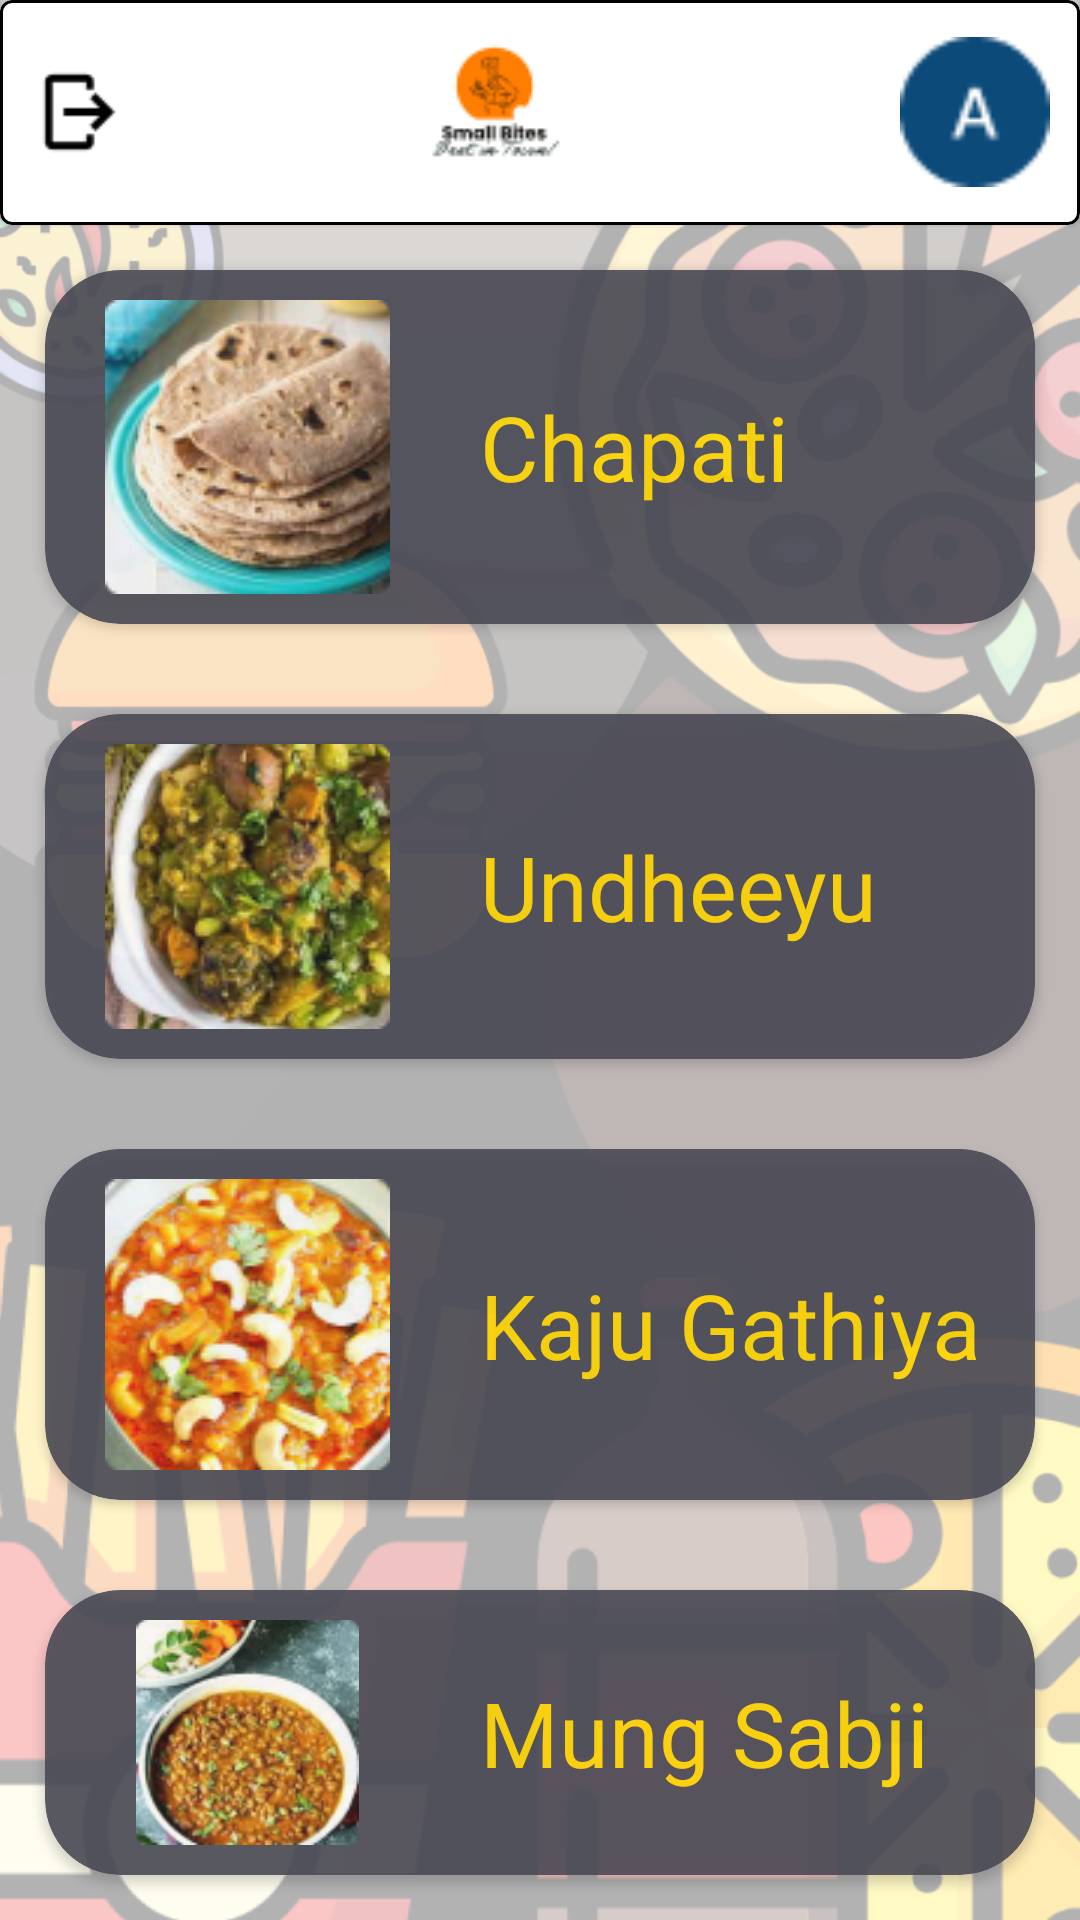

Here is an Android app screen rendered from its layout file. Give the layout XML and the strings, colors and styles it references.
<!-- AndroidManifest.xml: application theme Theme.Small_bites -->
<!-- res/layout/activity_gujarati.xml -->
<?xml version="1.0" encoding="utf-8"?>
<LinearLayout
    xmlns:android="http://schemas.android.com/apk/res/android"
    xmlns:app="http://schemas.android.com/apk/res-auto"
    xmlns:tools="http://schemas.android.com/tools"
    android:layout_width="match_parent"
    android:layout_height="wrap_content"
    android:background="@drawable/deshboard"
    android:orientation="vertical"
    tools:context=".Gujarati">


    <com.google.android.material.card.MaterialCardView
        app:strokeColor="@color/black"
        app:cardBackgroundColor="@color/white"
        app:strokeWidth="1dp"
        android:layout_width="match_parent"
        android:layout_height="wrap_content"
        android:background="@color/white">
        <LinearLayout
            android:layout_width="match_parent"
            android:layout_height="wrap_content"
            android:layout_margin="10dp"
            android:weightSum="3"
            android:gravity="center">
            <ImageView
                android:id="@+id/ic_back"
                android:layout_width="30dp"
                android:layout_height="40dp"
                android:layout_gravity="center"
                android:src="@drawable/logout" />
            <LinearLayout
                android:layout_width="wrap_content"
                android:layout_height="wrap_content"
                android:layout_weight="3"
                android:gravity="center"
                android:orientation="vertical">
                <ImageView
                    android:layout_width="wrap_content"
                    android:layout_height="wrap_content"
                    android:src="@drawable/flogo"/>
            </LinearLayout>
            <ImageView
                android:id="@+id/Profile"
                android:layout_width="50dp"
                android:layout_height="50dp"
                android:layout_gravity="center"
                android:src="@drawable/user"
                android:layout_marginLeft="10dp"/>
        </LinearLayout>
    </com.google.android.material.card.MaterialCardView>

    <androidx.cardview.widget.CardView
        android:id="@+id/chapati"
        android:layout_width="match_parent"
        android:layout_height="wrap_content"
        android:alpha="0.9"
        android:layout_margin="15dp"
        app:cardCornerRadius="25dp"
        app:cardBackgroundColor="#4A4A55"
        >
        <LinearLayout
            android:layout_width="match_parent"
            android:layout_height="wrap_content">
            <ImageView
                android:layout_width="wrap_content"
                android:layout_height="wrap_content"
                android:src="@drawable/chapati"
                android:layout_marginTop="10dp"
                android:layout_marginBottom="10dp"
                android:layout_marginStart="20dp"/>

            <TextView
                android:layout_width="wrap_content"
                android:layout_height="wrap_content"
                android:text="@string/chapati"
                android:layout_gravity="center"
                android:layout_marginStart="30dp"
                android:textSize="30sp"
                android:textColor="#FFD600"/>
        </LinearLayout>
    </androidx.cardview.widget.CardView>


    <androidx.cardview.widget.CardView
        android:id="@+id/undheeyu"
        android:layout_width="match_parent"
        android:layout_height="wrap_content"
        android:alpha="0.9"
        android:layout_margin="15dp"
        app:cardCornerRadius="25dp"
        app:cardBackgroundColor="#4A4A55"
        >
        <LinearLayout
            android:layout_width="match_parent"
            android:layout_height="wrap_content">
            <ImageView
                android:layout_width="wrap_content"
                android:layout_height="wrap_content"
                android:src="@drawable/undheeyu"
                android:layout_marginTop="10dp"
                android:layout_marginBottom="10dp"
                android:layout_marginStart="20dp"/>

            <TextView
                android:layout_width="wrap_content"
                android:layout_height="wrap_content"
                android:text="@string/undheeyu"
                android:layout_gravity="center"
                android:layout_marginStart="30dp"
                android:textSize="30sp"
                android:textColor="#FFD600"/>
        </LinearLayout>
    </androidx.cardview.widget.CardView>

    <androidx.cardview.widget.CardView
        android:id="@+id/kajugatiya"
        android:layout_width="match_parent"
        android:layout_height="wrap_content"
        android:alpha="0.9"
        android:layout_margin="15dp"
        app:cardCornerRadius="25dp"
        app:cardBackgroundColor="#4A4A55"
        >
        <LinearLayout
            android:layout_width="match_parent"
            android:layout_height="wrap_content">
            <ImageView
                android:layout_width="wrap_content"
                android:layout_height="wrap_content"
                android:src="@drawable/kajugathiya"
                android:layout_marginTop="10dp"
                android:layout_marginBottom="10dp"
                android:layout_marginStart="20dp"/>

            <TextView
                android:layout_width="wrap_content"
                android:layout_height="wrap_content"
                android:text="@string/kaju_gathiya"
                android:layout_gravity="center"
                android:layout_marginStart="30dp"
                android:textSize="30sp"
                android:textColor="#FFD600"/>
        </LinearLayout>
    </androidx.cardview.widget.CardView>

    <androidx.cardview.widget.CardView
        android:id="@+id/mungsabji"
        android:layout_width="match_parent"
        android:layout_height="wrap_content"
        android:alpha="0.9"
        android:layout_margin="15dp"
        app:cardCornerRadius="25dp"
        app:cardBackgroundColor="#4A4A55"
        >
        <LinearLayout
            android:layout_width="match_parent"
            android:layout_height="wrap_content">
            <ImageView
                android:layout_width="wrap_content"
                android:layout_height="wrap_content"
                android:src="@drawable/mungsabji"
                android:layout_marginTop="10dp"
                android:layout_marginBottom="10dp"
                android:layout_marginStart="20dp"/>

            <TextView
                android:layout_width="wrap_content"
                android:layout_height="wrap_content"
                android:text="@string/mung_sabji"
                android:layout_gravity="center"
                android:layout_marginStart="30dp"
                android:textSize="30sp"
                android:textColor="#FFD600"/>
        </LinearLayout>
    </androidx.cardview.widget.CardView>


    <RelativeLayout
        android:layout_width="match_parent"
        android:layout_height="wrap_content">

        <com.google.android.material.bottomnavigation.BottomNavigationView
            android:id="@+id/bottomview"
            android:layout_width="match_parent"
            android:layout_height="wrap_content"
            app:menu="@menu/menu"
            android:background="@color/white"
            android:layout_alignParentBottom="true"
            app:itemIconTint="@drawable/text_color"
            app:itemTextColor="@drawable/text_color"/>
    </RelativeLayout>



</LinearLayout>
<!-- resources referenced by this layout -->
<resources>
  <!-- drawable chapati: png bitmap (drawable-v24, 24279 bytes) -->
  <!-- drawable deshboard: png bitmap (drawable, 141733 bytes) -->
  <!-- drawable flogo: png bitmap (drawable-v24, 2414 bytes) -->
  <!-- drawable kajugathiya: png bitmap (drawable-v24, 27316 bytes) -->
  <!-- drawable logout: png bitmap (drawable-v24, 398 bytes) -->
  <!-- drawable mungsabji: png bitmap (drawable-v24, 26750 bytes) -->
  <!-- drawable text_color (drawable) -->
  <?xml version="1.0" encoding="utf-8"?>
  <selector xmlns:android="http://schemas.android.com/apk/res/android">
    <item
        android:color="#151311"
        android:state_selected="true"/>
  
      <item
          android:color="@color/black"
          android:state_selected="false"/>
  </selector>
  <!-- drawable undheeyu: png bitmap (drawable-v24, 26243 bytes) -->
  <!-- drawable user: png bitmap (drawable, 942 bytes) -->
  <string name="chapati">Chapati</string>
  <string name="kaju_gathiya">Kaju Gathiya</string>
  <string name="mung_sabji">Mung Sabji</string>
  <string name="undheeyu">Undheeyu</string>
  <style name="Theme.Small_bites" parent="Theme.MaterialComponents.DayNight.NoActionBar">
          
          <item name="colorPrimary">#EC6907</item>
          <item name="colorPrimaryVariant">#EC6907</item>
          <item name="colorOnPrimary">@color/white</item>
          
          <item name="colorSecondary">@color/teal_200</item>
          <item name="colorSecondaryVariant">@color/teal_700</item>
          <item name="colorOnSecondary">@color/black</item>
          
          <item name="android:statusBarColor" tools:targetApi="l">?attr/colorPrimaryVariant</item>
          
      </style>
  <!-- not gathered from this repository: default colours our renderer supplied (Android Studio template values) -->
  <color name="teal_200">#FF03DAC5</color>
  <color name="teal_700">#FF018786</color>
  <color name="black">#FF000000</color>
  <color name="white">#FFFFFFFF</color>
</resources>
